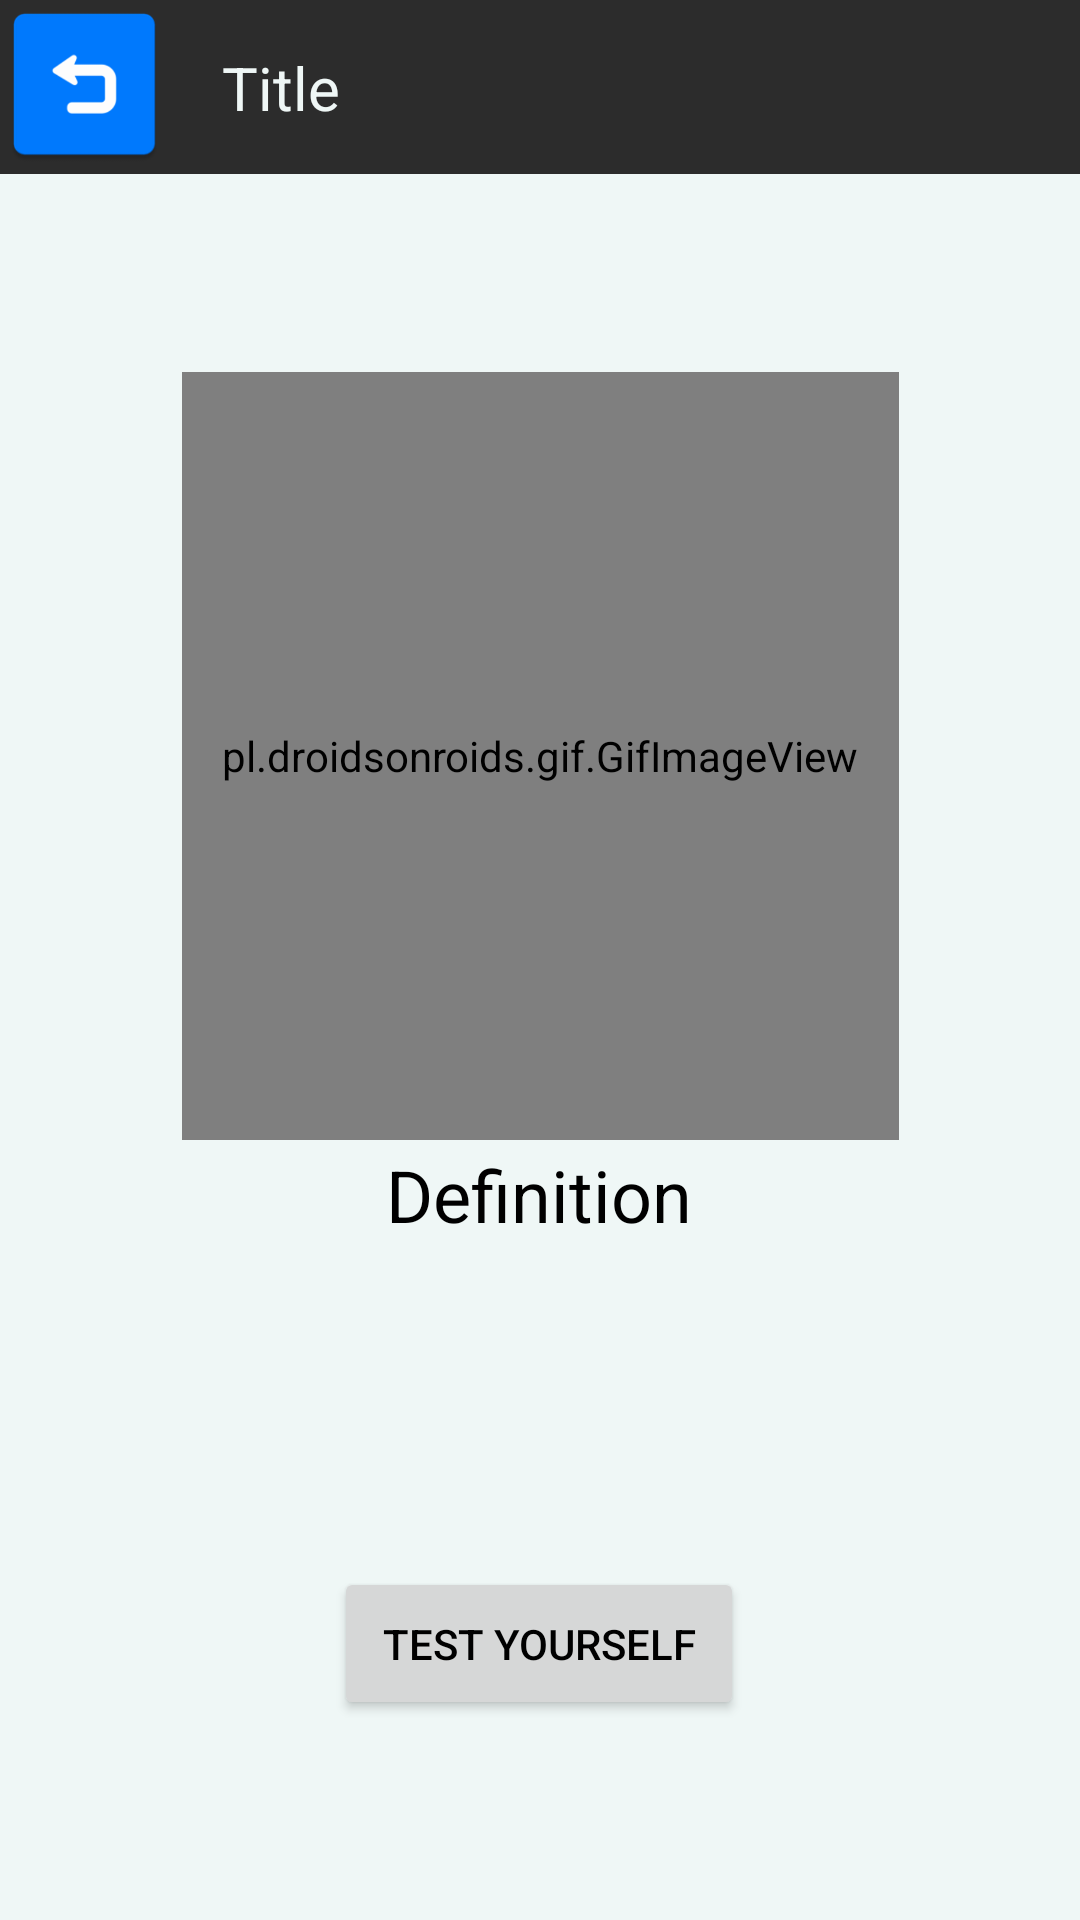

Reconstruct the res/layout file that produces this screen, plus the resources it refers to.
<!-- AndroidManifest.xml: application theme Theme.ASL -->
<!-- res/layout/lesson_description_screen.xml -->
<?xml version="1.0" encoding="utf-8"?>
<androidx.constraintlayout.widget.ConstraintLayout xmlns:android="http://schemas.android.com/apk/res/android"
    android:layout_width="match_parent"
    android:layout_height="match_parent"
    xmlns:app="http://schemas.android.com/apk/res-auto"
    android:background="@color/white"

    >

    <include
        android:id="@+id/include"


        layout="@layout/sub_screen_action_bar"
        app:layout_constraintEnd_toEndOf="parent"
        app:layout_constraintStart_toStartOf="parent"
        app:layout_constraintTop_toTopOf="parent" />

    <TextView
        android:id="@+id/lesson_text_title"
        android:layout_width="wrap_content"
        android:layout_height="50dp"
        android:layout_marginTop="16dp"
        android:gravity="center"
        android:text=" "
        android:textColor="@color/black"
        android:textSize="30dp"
        app:layout_constraintEnd_toEndOf="parent"
        app:layout_constraintStart_toStartOf="parent"
        app:layout_constraintTop_toBottomOf="@+id/include" />

    <pl.droidsonroids.gif.GifImageView
        android:id="@+id/lesson_gif_imageView"
        android:layout_width="239dp"
        android:layout_height="256dp"
        android:src="@drawable/alpha_b"
        app:layout_constraintEnd_toEndOf="parent"
        app:layout_constraintStart_toStartOf="parent"
        app:layout_constraintTop_toBottomOf="@+id/lesson_text_title" />

    <Button
        android:id="@+id/check_translator_info_lesson"
        android:layout_width="wrap_content"
        android:layout_height="wrap_content"
        android:layout_marginBottom="84dp"
        android:paddingTop="16dp"
        android:paddingBottom="16dp"
        android:paddingLeft="16dp"
        android:paddingRight="16dp"
        android:text="Test Yourself"
        android:textColor="@color/black"
        app:layout_constraintBottom_toBottomOf="parent"
        app:layout_constraintEnd_toEndOf="parent"
        app:layout_constraintHorizontal_bias="0.498"
        app:layout_constraintStart_toStartOf="parent"
        app:layout_constraintTop_toBottomOf="@+id/lesson_info_defcontent"
        app:layout_constraintVertical_bias="0.25" />

    <TextView
        android:id="@+id/lesson_info_definition_title"
        android:layout_width="280dp"
        android:layout_height="28dp"
        android:layout_marginTop="2dp"
        android:gravity="center"
        android:text="Definition"
        android:textColor="@color/black"
        android:textSize="24dp"
        app:layout_constraintEnd_toEndOf="parent"
        app:layout_constraintHorizontal_bias="0.495"
        app:layout_constraintStart_toStartOf="parent"
        app:layout_constraintTop_toBottomOf="@+id/lesson_gif_imageView" />

    <TextView
        android:id="@+id/lesson_info_defcontent"
        android:layout_width="match_parent"
        android:layout_height="113dp"
        android:layout_marginStart="16dp"
        android:layout_marginTop="5dp"
        android:layout_marginEnd="16dp"
        android:gravity="center"
        android:text=" "
        android:textColor="@color/black"
        android:textSize="20sp"
        app:layout_constraintEnd_toEndOf="parent"
        app:layout_constraintHorizontal_bias="0.496"
        app:layout_constraintStart_toStartOf="parent"
        app:layout_constraintTop_toBottomOf="@+id/lesson_info_definition_title" />

</androidx.constraintlayout.widget.ConstraintLayout>
<!-- res/layout/sub_screen_action_bar.xml (included above) -->
<?xml version="1.0" encoding="utf-8"?>
<androidx.constraintlayout.widget.ConstraintLayout xmlns:android="http://schemas.android.com/apk/res/android"
    xmlns:app="http://schemas.android.com/apk/res-auto"
    xmlns:tools="http://schemas.android.com/tools"
    android:layout_width="match_parent"
    android:layout_height="wrap_content"
    android:paddingLeft="4dp"
    android:paddingTop="4dp"
    android:paddingBottom="4dp"
    android:background="@color/grey"
    >

    <ImageView
        android:id="@+id/subaction_bar_back_button"
        android:layout_width="50dp"
        android:layout_height="50dp"
        android:scaleType="fitStart"
        app:layout_constraintStart_toStartOf="parent"
        app:layout_constraintTop_toTopOf="parent"
        app:srcCompat="@drawable/back_icon" />

    <LinearLayout
        android:layout_width="wrap_content"
        android:layout_height="match_parent"
        android:layout_marginLeft="20dp"
        android:gravity="center_vertical"
        android:orientation="vertical"
        app:layout_constraintBottom_toBottomOf="parent"
        app:layout_constraintStart_toEndOf="@+id/subaction_bar_back_button"
        app:layout_constraintTop_toTopOf="parent">

        <TextView

            android:id="@+id/subaction_bar_title"
            android:layout_width="wrap_content"
            android:layout_height="wrap_content"
            android:text="Title"
            android:textColor="@color/white"
            android:textSize="20dp" />
    </LinearLayout>


</androidx.constraintlayout.widget.ConstraintLayout>
<!-- resources referenced by this layout -->
<resources>
  <color name="black">#FF000000</color>
  <color name="grey">#2C2C2C</color>
  <color name="white">#eff7f6</color>
  <!-- drawable back_icon: png bitmap (drawable, 8817 bytes) -->
  <style name="Theme.ASL" parent="Theme.MaterialComponents.DayNight.NoActionBar">
          
          <item name="colorPrimary">@color/darker_blue</item>
          <item name="colorPrimaryVariant">@color/light_blue</item>
          <item name="colorOnPrimary">@color/black</item>
          
          <item name="colorSecondary">@color/dark_pink</item>
          <item name="colorSecondaryVariant">@color/light_pink</item>
          <item name="colorOnSecondary">@color/black</item>
          
          <item name="android:statusBarColor" tools:targetApi="l">?attr/colorPrimaryVariant</item>
          
      </style>
  <color name="darker_blue">#7bdff2</color>
  <color name="light_blue">#b2f7ef</color>
  <color name="dark_pink">#f2b5d4</color>
  <color name="light_pink">#f7d6e0</color>
</resources>
